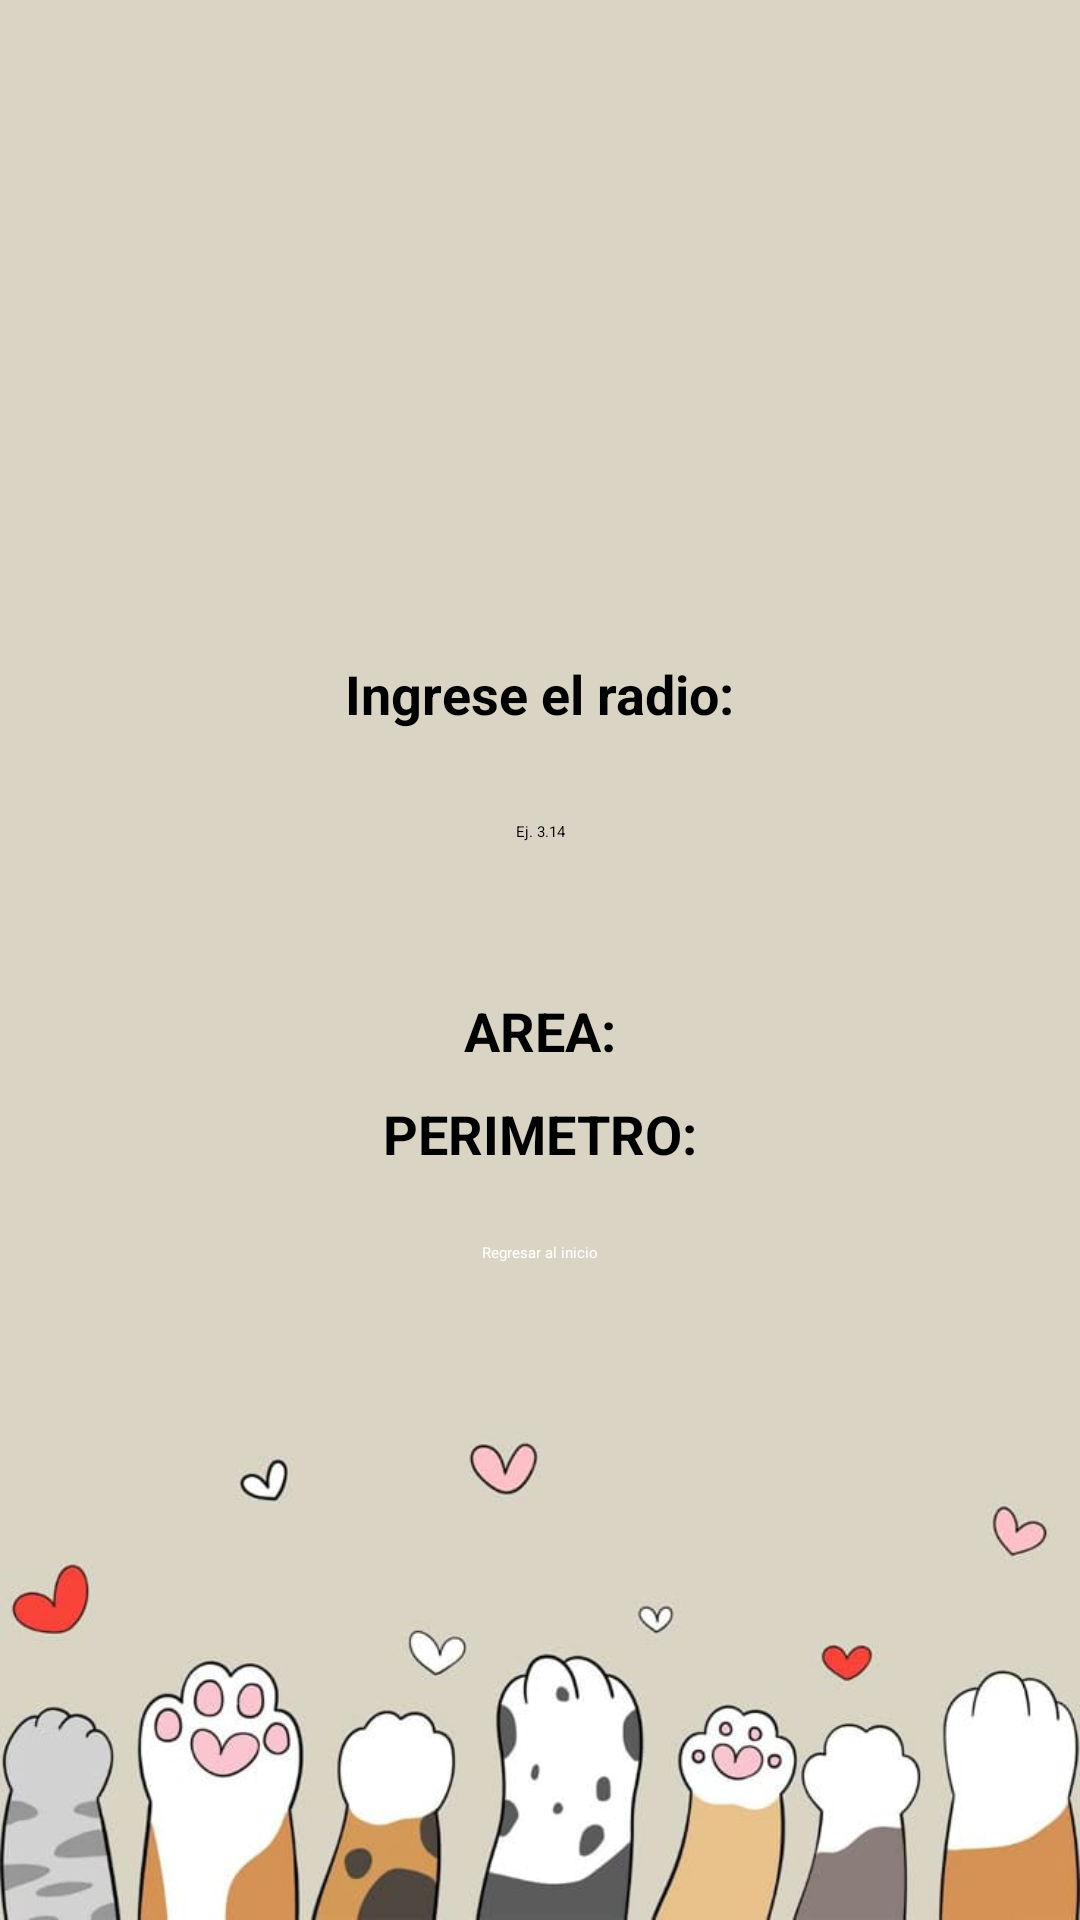

Layout XML and referenced resources for this Android screen:
<!-- AndroidManifest.xml: application theme Theme.LoginApp -->
<!-- res/layout/ejercicio10.xml -->
<?xml version="1.0" encoding="utf-8"?>

<LinearLayout xmlns:android="http://schemas.android.com/apk/res/android"
    android:layout_width="match_parent"
    android:layout_height="match_parent"
    android:gravity="center"
    android:orientation="vertical"
    android:padding="20dp"
    android:background="@drawable/fondo2"    >

    <TextView
        android:text="Ingrese el radio:"
        android:textSize="18sp"
        android:layout_marginBottom="10dp"
        android:textStyle="bold"
        android:layout_width="wrap_content"
        android:layout_height="wrap_content"/>

    <EditText
        android:id="@+id/txtRadio"
        android:layout_width="250dp"
        android:layout_height="wrap_content"
        android:inputType="numberDecimal"
        android:maxLines="1"
        android:hint="Ej. 3.14"
        android:imeOptions="actionDone"
        android:minHeight="48dp"
        android:gravity="center"
        android:layout_marginBottom="30dp" />

    <TextView
        android:id="@+id/lblArea"
        android:text="AREA:"
        android:textSize="18sp"
        android:textStyle="bold"
        android:layout_marginBottom="10dp"
        android:layout_width="wrap_content"
        android:layout_height="wrap_content"/>

    <TextView
        android:id="@+id/lblPerimetro"
        android:text="PERIMETRO:"
        android:textSize="18sp"
        android:textStyle="bold"
        android:layout_width="wrap_content"
        android:layout_height="wrap_content"/>

    <Button
        android:id="@+id/btnRegresar"
        android:layout_width="wrap_content"
        android:layout_height="wrap_content"
        android:text="Regresar al inicio"
        android:layout_marginTop="24dp"
        android:layout_gravity="center_horizontal"
        android:backgroundTint="#C9B87E4E"
        android:textColor="#FFFFFF"/>

</LinearLayout>
<!-- resources referenced by this layout -->
<resources>
  <!-- drawable fondo2: jpg bitmap (drawable, 27873 bytes) -->
</resources>
